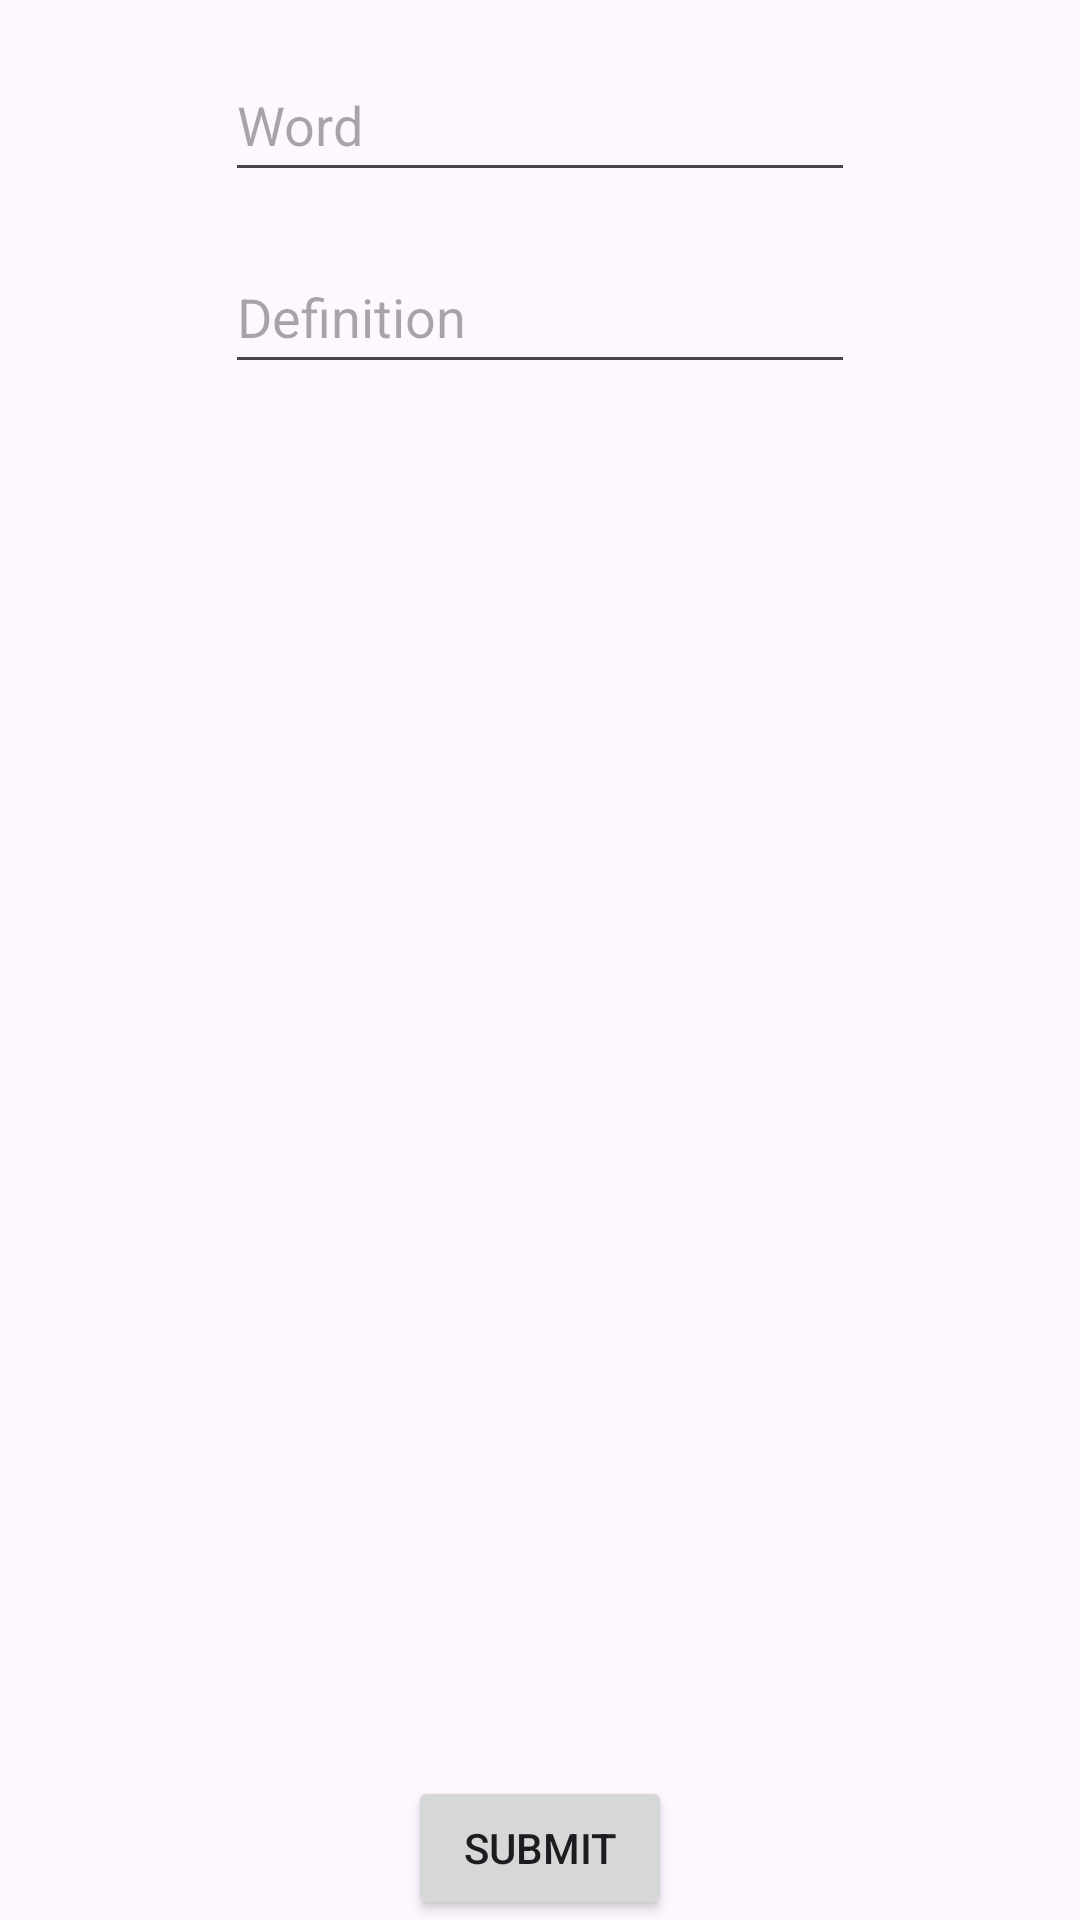

Here is an Android app screen rendered from its layout file. Give the layout XML and the strings, colors and styles it references.
<!-- AndroidManifest.xml: application theme Theme.BigNumber -->
<!-- res/layout/activity_add_word.xml -->
<?xml version="1.0" encoding="utf-8"?>
<androidx.constraintlayout.widget.ConstraintLayout xmlns:android="http://schemas.android.com/apk/res/android"
    xmlns:app="http://schemas.android.com/apk/res-auto"
    xmlns:tools="http://schemas.android.com/tools"
    android:layout_width="match_parent"
    android:layout_height="match_parent"
    android:onClick="submitOnClick"
    tools:context=".AddWordActivity">

    <EditText
        android:id="@+id/word_edit_text"
        android:layout_width="wrap_content"
        android:layout_height="48dp"
        android:layout_marginTop="16dp"
        android:ems="10"
        android:hint="Word"
        android:inputType="text"
        app:layout_constraintEnd_toEndOf="parent"
        app:layout_constraintStart_toStartOf="parent"
        app:layout_constraintTop_toTopOf="parent" />

    <EditText
        android:id="@+id/def_edit_text"
        android:layout_width="wrap_content"
        android:layout_height="48dp"
        android:layout_marginTop="16dp"
        android:ems="10"
        android:hint="Definition"
        android:inputType="text"
        app:layout_constraintEnd_toEndOf="parent"
        app:layout_constraintStart_toStartOf="parent"
        app:layout_constraintTop_toBottomOf="@+id/word_edit_text" />

    <Button
        android:id="@+id/submit_button"
        android:layout_width="wrap_content"
        android:layout_height="wrap_content"
        android:onClick="submitOnClick"
        android:text="Submit"
        app:layout_constraintBottom_toBottomOf="parent"
        app:layout_constraintEnd_toEndOf="parent"
        app:layout_constraintStart_toStartOf="parent" />
</androidx.constraintlayout.widget.ConstraintLayout>
<!-- resources referenced by this layout -->
<resources>
  <style name="Theme.BigNumber" parent="Base.Theme.BigNumber" />
  <style name="Base.Theme.BigNumber" parent="Theme.Material3.DayNight.NoActionBar">
          
          
      </style>
</resources>
